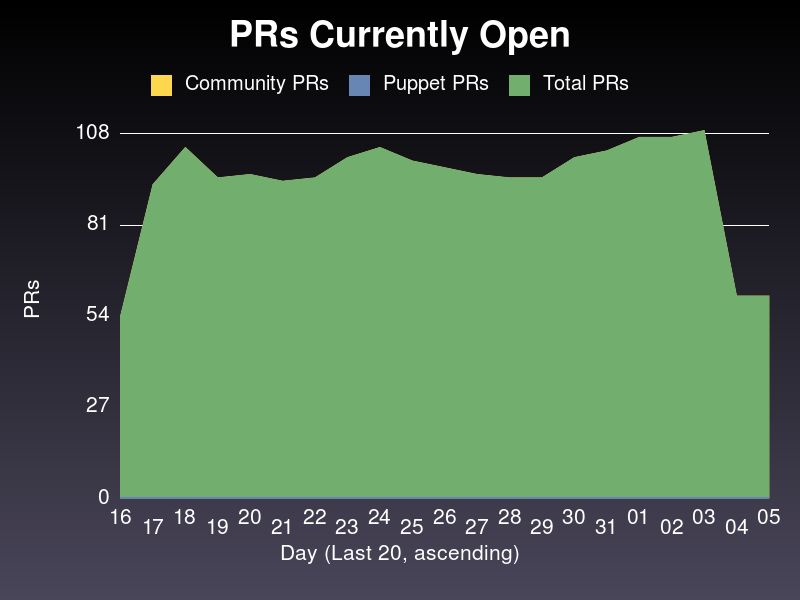

The file beside this chart, header and first rows:
date, community, puppet, total
2020-03-16, 54, 0, 54
2020-03-17, 93, 0, 93
2020-03-18, 104, 0, 104
2020-03-19, 95, 0, 95
2020-03-20, 96, 0, 96
2020-03-21, 94, 0, 94
2020-03-22, 95, 0, 95
2020-03-23, 101, 0, 101
2020-03-24, 104, 0, 104
2020-03-25, 100, 0, 100
2020-03-26, 98, 0, 98
2020-03-27, 96, 0, 96
2020-03-28, 95, 0, 95
2020-03-29, 95, 0, 95
2020-03-30, 101, 0, 101
2020-03-31, 103, 0, 103
2020-04-01, 107, 0, 107
2020-04-02, 107, 0, 107
2020-04-03, 109, 0, 109
2020-04-04, 60, 0, 60
2020-04-05, 60, 0, 60
